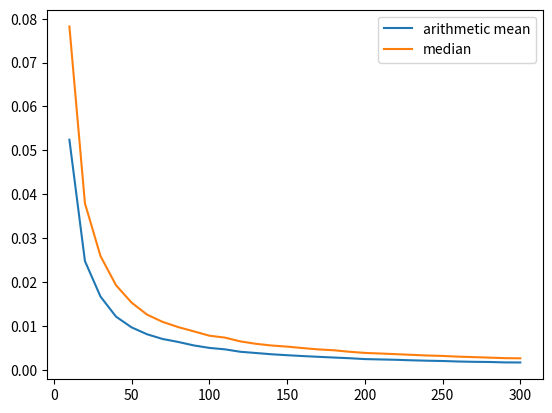

Generate this figure with matplotlib:
import matplotlib.pyplot as plt
import numpy as np


def arithmetic_mean(x):
    return sum(x)/len(x)


def median(x):
    x = np.sort(x)
    return x[len(x)//2]


if __name__ == '__main__':

    miu = 5
    sigma = 1
    p = 30
    n = [10*(i+1) for i in range(p)]
    m = 100
    mse1 = np.zeros(p)
    mse2 = np.zeros(p)
    l = 0
    for k in n:
        MSE1 = np.zeros(m)
        MSE2 = np.zeros(m)
        for j in range(m):
            u1 = np.zeros(k)
            u2 = np.zeros(k)
            for i in range(k):
                x = np.random.normal(loc=miu, scale=sigma, size=2*k+1)
                u1[i] = arithmetic_mean(x)
                u2[i] = median(x)
            np.sort(u1)
            np.sort(u2)
            MSE1[j] = 1/k * np.sum((miu-u1)*(miu-u1))
            MSE2[j] = 1/k * np.sum((miu-u2)*(miu-u2))
        mse1[l] = arithmetic_mean(MSE1)
        mse2[l] = arithmetic_mean(MSE2)
        l += 1

    plt.plot(n, mse1, label='arithmetic mean')
    plt.plot(n, mse2, label='median')
    plt.legend(loc='best')
    plt.show()
